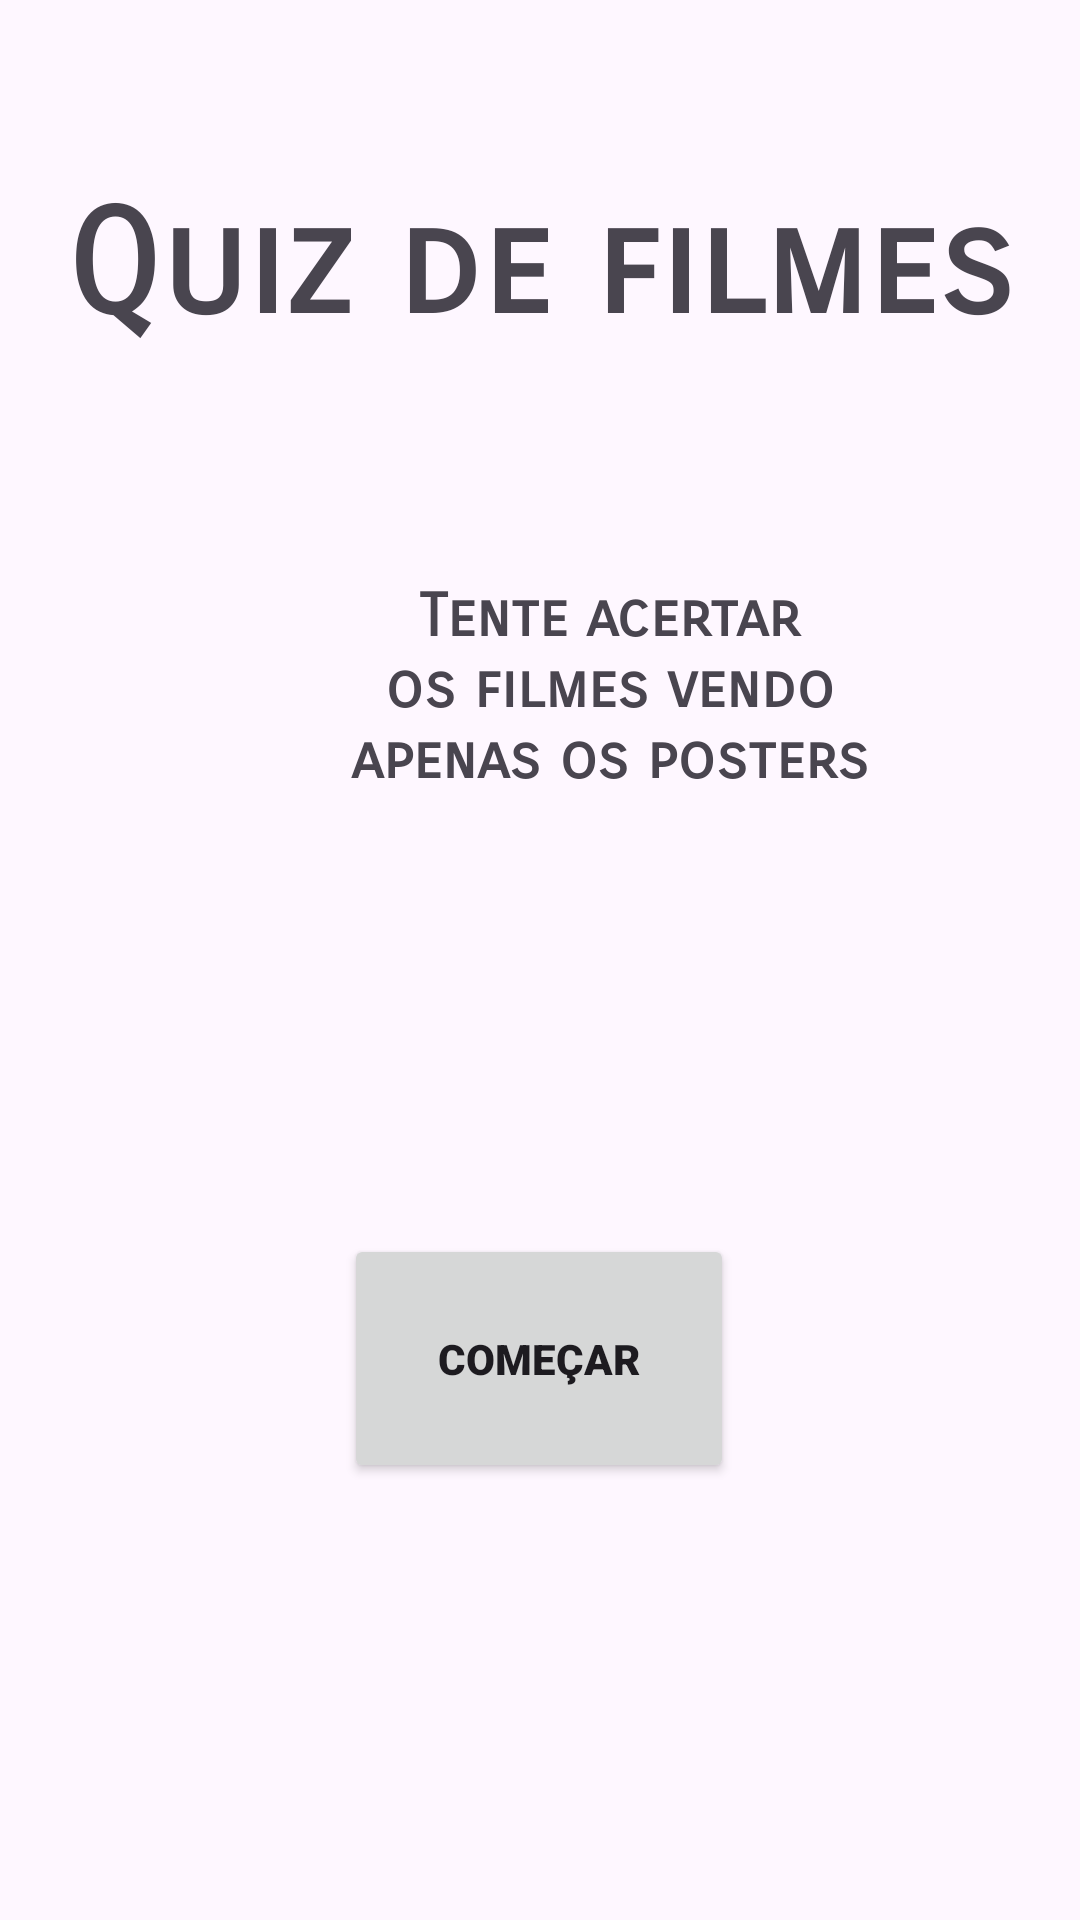

Produce the Android XML layout that renders to this screen, including the resource entries it uses.
<!-- AndroidManifest.xml: application theme Theme.TesteProjetoFinal -->
<!-- res/layout/activity_main.xml -->
<?xml version="1.0" encoding="utf-8"?>
<androidx.constraintlayout.widget.ConstraintLayout xmlns:android="http://schemas.android.com/apk/res/android"
    xmlns:app="http://schemas.android.com/apk/res-auto"
    xmlns:tools="http://schemas.android.com/tools"
    android:layout_width="match_parent"
    android:layout_height="match_parent"
    tools:context=".MainActivity">

    <TextView
        android:id="@+id/textView"
        android:layout_width="wrap_content"
        android:layout_height="wrap_content"
        android:fontFamily="sans-serif-smallcaps"
        android:text="Quiz de filmes"
        android:textSize="48sp"
        android:textStyle="bold"
        app:layout_constraintBottom_toBottomOf="parent"
        app:layout_constraintEnd_toEndOf="parent"
        app:layout_constraintStart_toStartOf="parent"
        app:layout_constraintTop_toTopOf="parent"
        app:layout_constraintVertical_bias="0.103" />

    <Button
        android:id="@+id/button"
        android:layout_width="130dp"
        android:layout_height="83dp"
        android:layout_marginStart="140dp"
        android:layout_marginTop="294dp"
        android:layout_marginEnd="141dp"
        android:fontFamily="sans-serif-black"
        android:text="Começar"
        app:layout_constraintEnd_toEndOf="parent"
        app:layout_constraintStart_toStartOf="parent"
        app:layout_constraintTop_toBottomOf="@+id/textView" />

    <TextView
        android:id="@+id/textView6"
        android:layout_width="174dp"
        android:layout_height="70dp"
        android:layout_marginStart="116dp"
        android:layout_marginTop="76dp"
        android:fontFamily="sans-serif-smallcaps"
        android:text="Tente acertar os filmes vendo apenas os posters"
        android:textAlignment="center"
        android:textSize="20sp"
        android:textStyle="bold"
        app:layout_constraintStart_toStartOf="parent"
        app:layout_constraintTop_toBottomOf="@+id/textView" />

</androidx.constraintlayout.widget.ConstraintLayout>
<!-- resources referenced by this layout -->
<resources>
  <style name="Theme.TesteProjetoFinal" parent="Base.Theme.TesteProjetoFinal" />
  <style name="Base.Theme.TesteProjetoFinal" parent="Theme.Material3.DayNight.NoActionBar">
          
          
      </style>
</resources>
